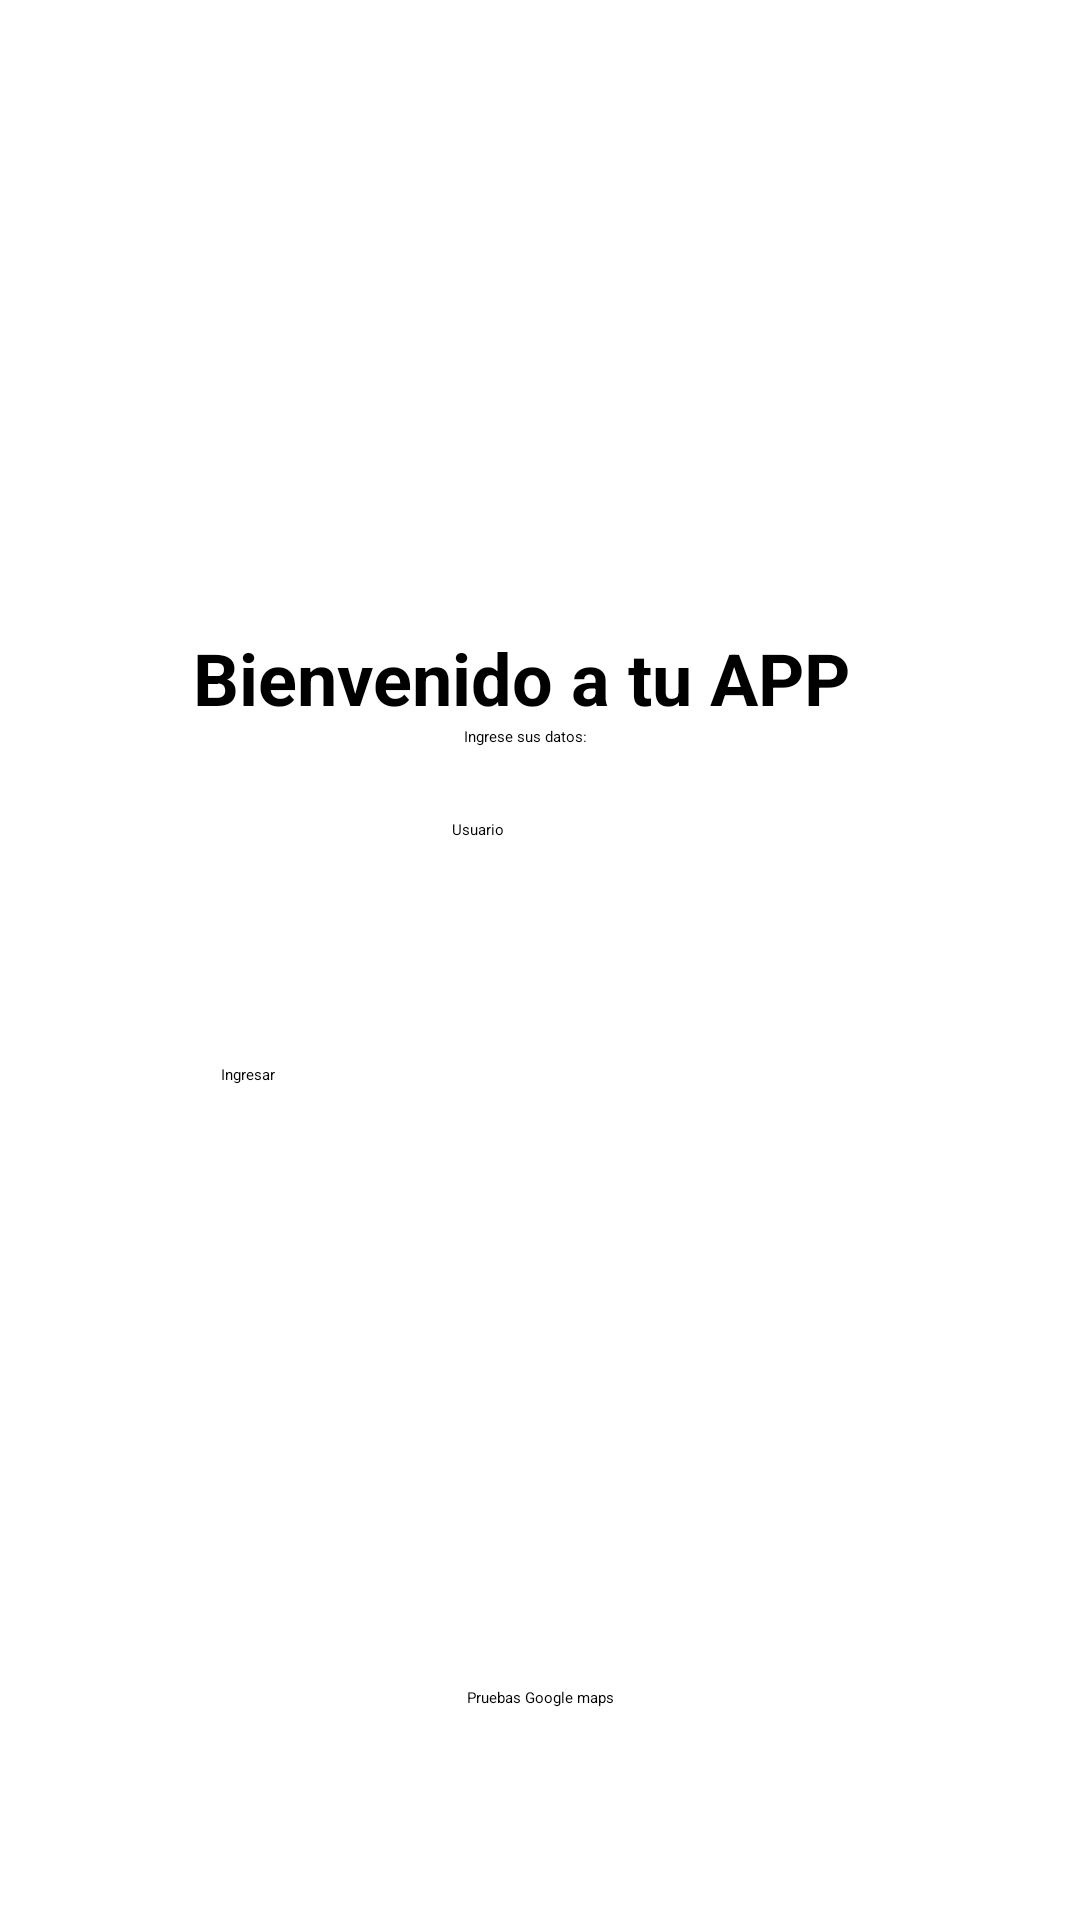

Produce the Android XML layout that renders to this screen, including the resource entries it uses.
<!-- AndroidManifest.xml: application theme Theme.AppEmbalaje -->
<!-- res/layout/activity_main.xml -->
<?xml version="1.0" encoding="utf-8"?>
<androidx.constraintlayout.widget.ConstraintLayout xmlns:android="http://schemas.android.com/apk/res/android"
    xmlns:app="http://schemas.android.com/apk/res-auto"
    xmlns:tools="http://schemas.android.com/tools"
    android:layout_width="match_parent"
    android:layout_height="match_parent"
    tools:context=".MainActivity">

    <ImageView
        android:id="@+id/imageView4"
        android:layout_width="370dp"
        android:layout_height="100dp"
        app:layout_constraintEnd_toEndOf="parent"
        app:layout_constraintStart_toStartOf="parent"
        app:layout_constraintTop_toTopOf="parent"
        app:srcCompat="@drawable/banner" />

    <TextView
        android:id="@+id/textView7"
        android:layout_width="wrap_content"
        android:layout_height="wrap_content"
        android:text="Bienvenido a tu APP"
        android:textIsSelectable="false"
        android:textSize="24sp"
        android:textStyle="bold"
        app:layout_constraintBottom_toTopOf="@+id/textView8"
        app:layout_constraintEnd_toEndOf="parent"
        app:layout_constraintHorizontal_bias="0.457"
        app:layout_constraintStart_toStartOf="parent"
        app:layout_constraintTop_toBottomOf="@+id/imageView4"
        app:layout_constraintVertical_bias="1.0" />

    <Button
        android:id="@+id/button4"
        android:layout_width="207dp"
        android:layout_height="53dp"
        android:onClick="ingresar"
        android:text="Ingresar"
        app:layout_constraintBottom_toBottomOf="parent"
        app:layout_constraintEnd_toEndOf="parent"
        app:layout_constraintHorizontal_bias="0.481"
        app:layout_constraintStart_toStartOf="parent"
        app:layout_constraintTop_toBottomOf="@+id/imageView4"
        app:layout_constraintVertical_bias="0.523"
        app:strokeColor="#038C7F" />

    <EditText
        android:id="@+id/editTextText3"
        android:layout_width="wrap_content"
        android:layout_height="wrap_content"
        android:layout_marginTop="24dp"
        android:ems="10"
        android:inputType="text"
        android:text="Usuario"
        app:layout_constraintEnd_toEndOf="parent"
        app:layout_constraintHorizontal_bias="0.502"
        app:layout_constraintStart_toStartOf="parent"
        app:layout_constraintTop_toBottomOf="@+id/textView8" />

    <TextView
        android:id="@+id/textView8"
        android:layout_width="wrap_content"
        android:layout_height="wrap_content"
        android:text="Ingrese sus datos:"
        app:layout_constraintBottom_toTopOf="@+id/button4"
        app:layout_constraintEnd_toEndOf="parent"
        app:layout_constraintHorizontal_bias="0.485"
        app:layout_constraintStart_toStartOf="parent"
        app:layout_constraintTop_toBottomOf="@+id/imageView4"
        app:layout_constraintVertical_bias="0.573" />

    <EditText
        android:id="@+id/editTextTextPassword2"
        android:layout_width="wrap_content"
        android:layout_height="wrap_content"
        android:ems="10"
        android:inputType="textPassword"
        app:layout_constraintEnd_toEndOf="parent"
        app:layout_constraintHorizontal_bias="0.502"
        app:layout_constraintStart_toStartOf="parent"
        app:layout_constraintTop_toBottomOf="@+id/editTextText3" />

    <ImageView
        android:id="@+id/imageView5"
        android:layout_width="30dp"
        android:layout_height="30dp"
        android:layout_marginStart="24dp"
        android:layout_marginTop="28dp"
        app:layout_constraintEnd_toEndOf="parent"
        app:layout_constraintHorizontal_bias="0.103"
        app:layout_constraintStart_toStartOf="parent"
        app:layout_constraintTop_toBottomOf="@+id/textView8"
        app:srcCompat="@drawable/user" />

    <ImageView
        android:id="@+id/imageView6"
        android:layout_width="30dp"
        android:layout_height="30dp"
        android:layout_marginStart="24dp"
        android:layout_marginTop="70dp"
        app:layout_constraintEnd_toEndOf="parent"
        app:layout_constraintHorizontal_bias="0.103"
        app:layout_constraintStart_toStartOf="parent"
        app:layout_constraintTop_toBottomOf="@+id/textView8"
        app:srcCompat="@drawable/pass" />

    <Switch
        android:id="@+id/switch1"
        android:layout_width="wrap_content"
        android:layout_height="wrap_content"
        android:layout_marginTop="84dp"
        android:text="Mantener sesión iniciada"
        app:layout_constraintEnd_toEndOf="parent"
        app:layout_constraintHorizontal_bias="0.484"
        app:layout_constraintStart_toStartOf="parent"
        app:layout_constraintTop_toBottomOf="@+id/button4" />

    <Button
        android:id="@+id/button3"
        android:layout_width="wrap_content"
        android:layout_height="wrap_content"
        android:onClick="mapsPruebas"
        android:text="Pruebas Google maps"
        app:layout_constraintBottom_toBottomOf="parent"
        app:layout_constraintEnd_toEndOf="parent"
        app:layout_constraintStart_toStartOf="parent"
        app:layout_constraintTop_toBottomOf="@+id/switch1" />


</androidx.constraintlayout.widget.ConstraintLayout>
<!-- resources referenced by this layout -->
<resources>

</resources>
